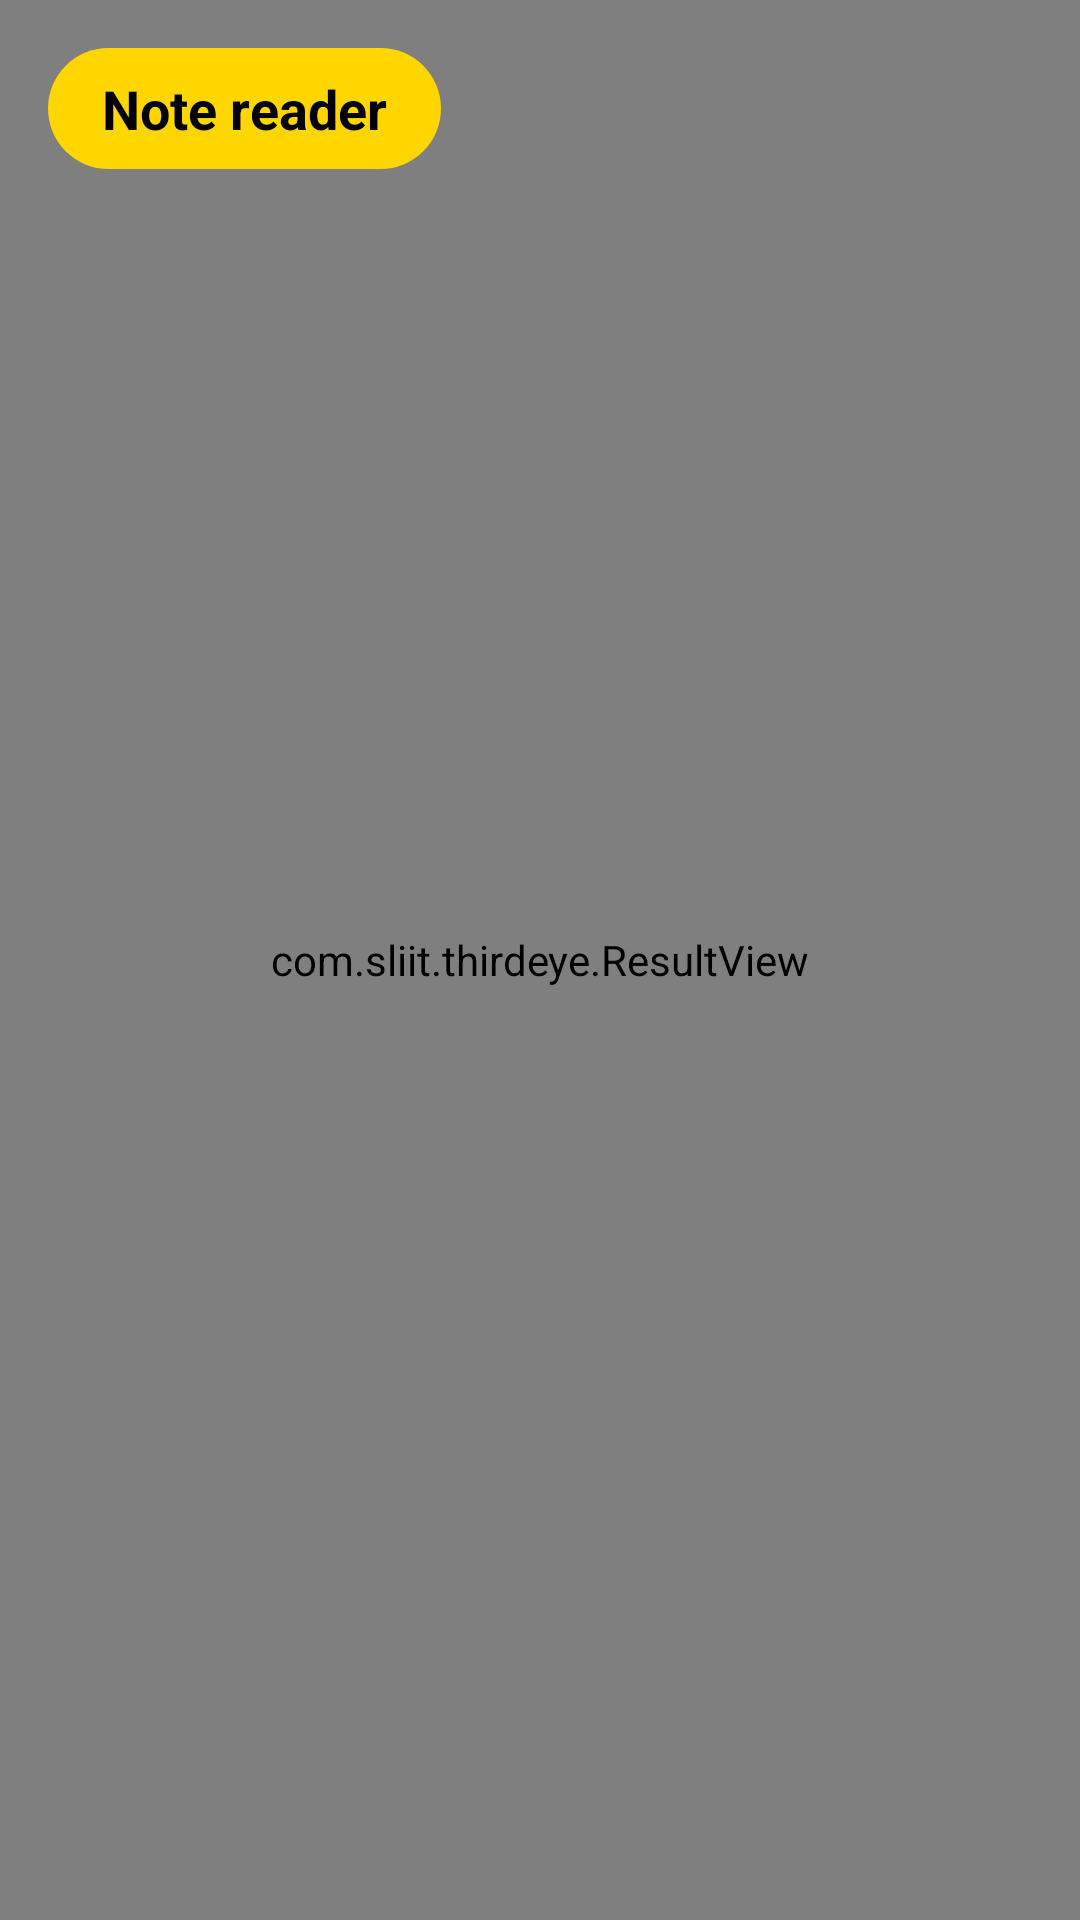

Layout XML and referenced resources for this Android screen:
<!-- AndroidManifest.xml: application theme Theme.ThirdEye -->
<!-- res/layout/activity_currency_detection.xml -->
<?xml version="1.0" encoding="utf-8"?>
<androidx.constraintlayout.widget.ConstraintLayout xmlns:android="http://schemas.android.com/apk/res/android"
    xmlns:app="http://schemas.android.com/apk/res-auto"
    xmlns:tools="http://schemas.android.com/tools"
    android:layout_width="match_parent"
    android:layout_height="match_parent"
    android:background="@color/te_background"
    tools:context=".CurrencyDetection">

    <ViewStub
        android:id="@+id/object_detection_texture_view_stub"
        android:layout_width="match_parent"
        android:layout_height="match_parent"
        android:layout="@layout/texture_view"
        app:layout_constraintBottom_toTopOf="parent"
        app:layout_constraintStart_toStartOf="parent"
        app:layout_constraintTop_toTopOf="parent" />

    <com.sliit.thirdeye.ResultView
        android:id="@+id/resultView"
        android:layout_width="match_parent"
        android:layout_height="match_parent"
        app:layout_constraintDimensionRatio="1:1"
        app:layout_constraintEnd_toEndOf="parent"
        app:layout_constraintHorizontal_bias="0.0"
        app:layout_constraintStart_toStartOf="parent"
        app:layout_constraintTop_toTopOf="parent" />

    <TextView
        android:id="@+id/Result_textView2"
        android:layout_width="match_parent"
        android:layout_height="match_parent"
        android:layout_marginStart="10dp"
        android:layout_marginTop="10dp"
        android:layout_marginEnd="10dp"
        android:background="#211E1E"
        android:text=""
        android:visibility="gone"
        app:layout_constraintEnd_toEndOf="parent"
        app:layout_constraintStart_toStartOf="parent"
        app:layout_constraintTop_toBottomOf="@+id/resultView" />

    <TextView
        style="@style/Widget.ThirdEye.ScreenLabel"
        android:layout_margin="16dp"
        android:fitsSystemWindows="true"
        android:text="@string/note_reader_title"
        app:layout_constraintStart_toStartOf="parent"
        app:layout_constraintTop_toTopOf="parent" />

</androidx.constraintlayout.widget.ConstraintLayout>
<!-- res/layout/texture_view.xml (included above) -->
<?xml version="1.0" encoding="utf-8"?>
<androidx.camera.view.PreviewView xmlns:android="http://schemas.android.com/apk/res/android"
    android:id="@+id/object_detection_texture_view"
    android:layout_width="match_parent"
    android:layout_height="match_parent"
    android:importantForAccessibility="no" />
<!-- resources referenced by this layout -->
<resources>
  <color name="te_background">#FF000000</color>
  <string name="note_reader_title">Note reader</string>
  <style name="Widget.ThirdEye.ScreenLabel" parent="">
          <item name="android:layout_width">wrap_content</item>
          <item name="android:layout_height">wrap_content</item>
          <item name="android:background">@drawable/bg_pill_accent</item>
          <item name="android:paddingStart">18dp</item>
          <item name="android:paddingEnd">18dp</item>
          <item name="android:paddingTop">8dp</item>
          <item name="android:paddingBottom">8dp</item>
          <item name="android:textColor">@color/te_on_accent</item>
          <item name="android:textSize">18sp</item>
          <item name="android:textStyle">bold</item>
          <item name="android:accessibilityHeading" tools:targetApi="p">true</item>
      </style>
  <style name="Theme.ThirdEye" parent="Theme.MaterialComponents.DayNight.NoActionBar">
          <item name="colorPrimary">@color/te_accent</item>
          <item name="colorPrimaryVariant">@color/te_accent_pressed</item>
          <item name="colorOnPrimary">@color/te_on_accent</item>
          <item name="colorSecondary">@color/te_accent</item>
          <item name="colorSecondaryVariant">@color/te_accent_pressed</item>
          <item name="colorOnSecondary">@color/te_on_accent</item>
          <item name="colorSurface">@color/te_surface</item>
          <item name="colorOnSurface">@color/te_text_primary</item>
          <item name="colorError">@color/te_error</item>
          <item name="android:colorBackground">@color/te_background</item>
          <item name="android:windowBackground">@color/te_background</item>
          <item name="android:textColorPrimary">@color/te_text_primary</item>
          <item name="android:textColorSecondary">@color/te_text_secondary</item>
          <item name="android:statusBarColor">@color/te_background</item>
          <item name="android:navigationBarColor">@color/te_background</item>
          <item name="android:windowLightStatusBar" tools:targetApi="m">false</item>
      </style>
  <!-- drawable bg_pill_accent (drawable) -->
  <?xml version="1.0" encoding="utf-8"?>
  <shape xmlns:android="http://schemas.android.com/apk/res/android" android:shape="rectangle">
      <solid android:color="@color/te_accent" />
      <corners android:radius="100dp" />
  </shape>
  <color name="te_on_accent">#FF000000</color>
  <color name="te_accent">#FFFFD600</color>
  <color name="te_accent_pressed">#FFE6C000</color>
  <color name="te_surface">#FF16181D</color>
  <color name="te_text_primary">#FFFFFFFF</color>
  <color name="te_error">#FFFF8A80</color>
  <color name="te_text_secondary">#FFC9CDD6</color>
</resources>
